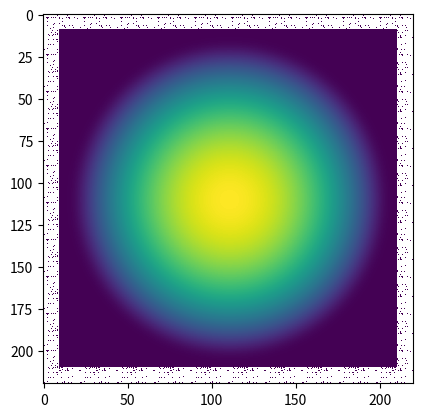

Generate this figure with matplotlib:
#! /usr/bin/env python
# -*- coding: utf-8 -*-
"""
This module is used to perform data manipulation of input files to be fed to
the main data crunching and modelling modules.

"""

from __future__ import (division, print_function, absolute_import,
                        unicode_literals)
import numpy as np
from scipy.ndimage import zoom


__all__ = ['nearest_index', 'DensityMap']


# Useful function to find the index in an array corresponding to a specific
# value.
def nearest_index(array, target_value):
    """
    Finds the index of a value in ``array`` that is closest to ``target_value``.

    Args:
        array (``numpy.array``): Target array.
        target_value (``float``): Target value.

    Returns:
        index (``int``): Index of the value in ``array`` that is closest to
            ``target_value``.
    """
    index = array.searchsorted(target_value)
    index = np.clip(index, 1, len(array) - 1)
    left = array[index - 1]
    right = array[index]
    index -= target_value - left < right - target_value
    return index


# Manipulation of a data cube of number densities
class DensityMap(object):
    """
    The idea of this class if to manipulate density arrays to produce finer
    grids, expand and/or extrapolate values beyond the limits and remove
    singularities.

    Args:

        array:
    """
    def __init__(self, array):
        self.array = array
        self.log_array = np.log10(array)

        # Initiating useful variables
        self.result = None
        self.log_result = None

    # Interpolate values to produce a finer grid of densities
    def interpolate(self, factor=10, order=3):
        """

        Args:

            factor:

            order:
        """
        # First we take the log10 of the array because interpolating in
        # log-space gives a better result
        if self.result is None:
            self.log_result = zoom(self.log_array, zoom=factor, order=order)
            self.result = 10 ** self.log_result
        else:
            self.log_result = zoom(self.log_result, zoom=factor, order=order)
            self.result = 10 ** self.log_result

    # Extrapolate array beyond its borders
    def extrapolate(self, add_ij, value=0.0, log_space=True):
        """

        Args:

            add_ij (`int`): Number of cells (lines and columns) to add on each
                side of the array. In the future, this will accept different
                sizes, such as a different number of lines to add on the top
                and bottom, as well as the sides.

            value (`float`, optional): Value towards which the extrapolation
                goes to. Default is 0.0.

            log_space (`bool`, optional): Work in log-space? Default is `True`.
        """
        if self.result is not None:
            ni, nj = np.shape(self.result)
            if log_space is False:
                old_arr = self.result
            else:
                old_arr = self.log_result
        else:
            ni, nj = np.shape(self.array)
            if log_space is False:
                old_arr = self.array
            else:
                old_arr = self.log_array

        arr_i = np.ones(shape=(add_ij, nj)) * value
        arr_j = np.ones(shape=(ni + 2 * add_ij, add_ij)) * value
        # Concatenate arr_i on top and bottom
        new_arr = np.concatenate((arr_i, old_arr, arr_i), axis=0)
        # Concatenate arr_j on the sides
        new_arr = np.concatenate((arr_j, new_arr, arr_j), axis=1)

        if log_space is False:
            self.result = new_arr
            self.log_result = np.log10(self.result)
        else:
            self.log_result = new_arr
            self.result = 10 ** self.log_result


# Test module
import matplotlib.pyplot as plt
import matplotlib.colors as c

if __name__ == "__main__":
    test_array = np.zeros((100, 100))
    for i in range(len(test_array)):
        for j in range(len(test_array[0, :])):
            test_array[i, j] = 10. + 1E10 * np.exp(-((i - 50) ** 2 / 10 ** 2 +
                                                    (j - 50) ** 2 / 10 ** 2))
    dens = DensityMap(test_array)
    dens.interpolate(factor=2)
    dens.extrapolate(10, 0.0, log_space=False)
    test_array = dens.result
    norm = c.LogNorm()
    plt.imshow(test_array, norm=norm)
    plt.show()